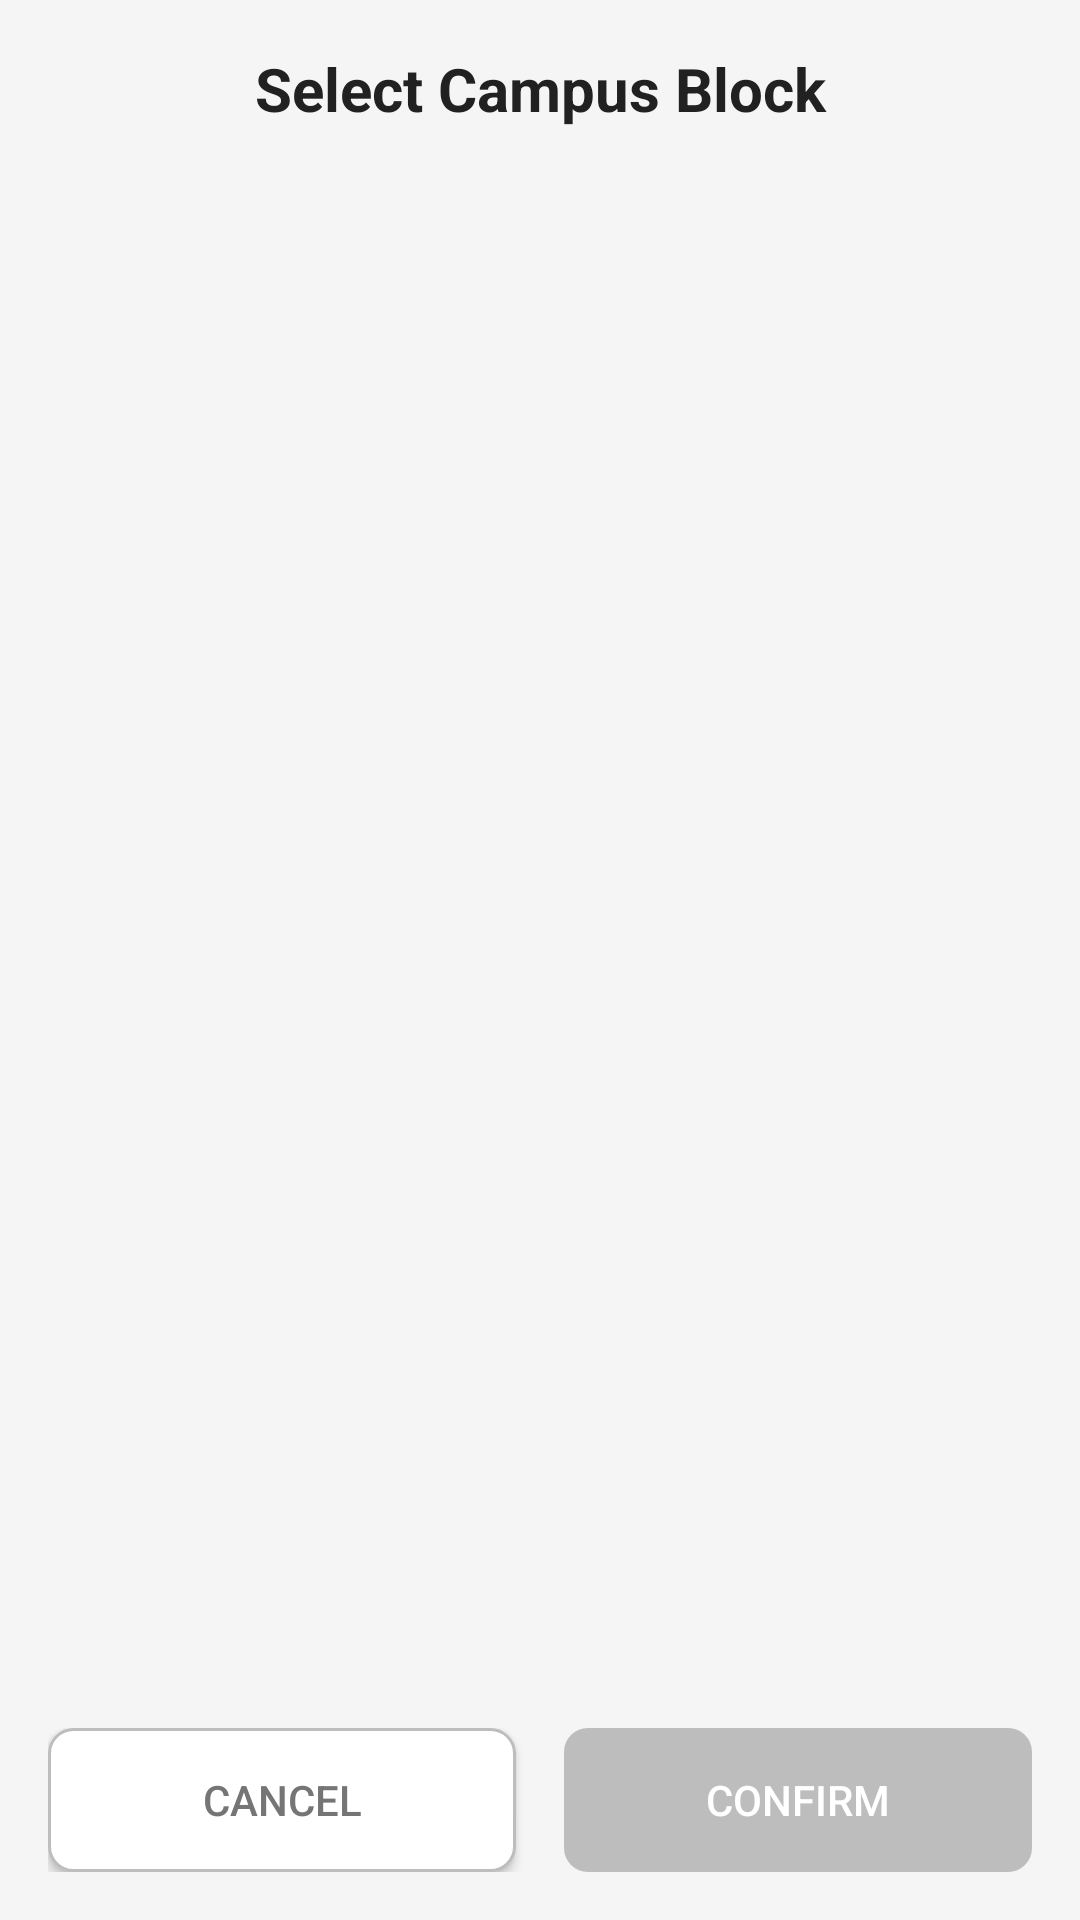

Reconstruct the res/layout file that produces this screen, plus the resources it refers to.
<!-- AndroidManifest.xml: activity theme Theme.CampusPanicButton.NoActionBar -->
<!-- res/layout/activity_manual_block_selection.xml -->
<?xml version="1.0" encoding="utf-8"?>
<LinearLayout xmlns:android="http://schemas.android.com/apk/res/android"
    android:layout_width="match_parent"
    android:layout_height="match_parent"
    android:orientation="vertical"
    android:padding="16dp"
    android:background="@color/background_light">

    
    <TextView
        android:id="@+id/titleText"
        android:layout_width="match_parent"
        android:layout_height="wrap_content"
        android:text="Select Campus Block"
        android:textSize="20sp"
        android:textStyle="bold"
        android:textColor="@color/text_primary"
        android:gravity="center"
        android:layout_marginBottom="24dp" />

    
    <ProgressBar
        android:id="@+id/progressBar"
        android:layout_width="wrap_content"
        android:layout_height="wrap_content"
        android:layout_gravity="center"
        android:layout_marginTop="32dp"
        android:layout_marginBottom="32dp"
        android:visibility="gone" />

    
    <ListView
        android:id="@+id/blocksList"
        android:layout_width="match_parent"
        android:layout_height="0dp"
        android:layout_weight="1"
        android:layout_marginBottom="16dp"
        android:divider="@color/divider_color"
        android:dividerHeight="1dp"
        android:choiceMode="singleChoice"
        android:listSelector="@color/list_selector" />

    
    <LinearLayout
        android:layout_width="match_parent"
        android:layout_height="wrap_content"
        android:orientation="horizontal"
        android:gravity="center">

        <Button
            android:id="@+id/cancelButton"
            android:layout_width="0dp"
            android:layout_height="wrap_content"
            android:layout_weight="1"
            android:layout_marginEnd="8dp"
            android:text="Cancel"
            android:textColor="@color/text_secondary"
            android:background="@drawable/button_secondary"
            android:padding="12dp" />

        <Button
            android:id="@+id/confirmButton"
            android:layout_width="0dp"
            android:layout_height="wrap_content"
            android:layout_weight="1"
            android:layout_marginStart="8dp"
            android:text="Confirm"
            android:textColor="@color/white"
            android:background="@drawable/button_primary"
            android:padding="12dp"
            android:enabled="false" />

    </LinearLayout>

</LinearLayout>
<!-- resources referenced by this layout -->
<resources>
  <color name="background_light">#F5F5F5</color>
  <color name="divider_color">#E0E0E0</color>
  <color name="list_selector">#E3F2FD</color>
  <color name="text_primary">#212121</color>
  <color name="text_secondary">#757575</color>
  <color name="white">#FFFFFFFF</color>
  <!-- drawable button_primary (drawable) -->
  <?xml version="1.0" encoding="utf-8"?>
  <selector xmlns:android="http://schemas.android.com/apk/res/android">
      <item android:state_enabled="false">
          <shape android:shape="rectangle">
              <solid android:color="@color/text_hint" />
              <corners android:radius="8dp" />
          </shape>
      </item>
      <item android:state_pressed="true">
          <shape android:shape="rectangle">
              <solid android:color="@color/primary_dark" />
              <corners android:radius="8dp" />
          </shape>
      </item>
      <item>
          <shape android:shape="rectangle">
              <solid android:color="@color/primary" />
              <corners android:radius="8dp" />
          </shape>
      </item>
  </selector>
  <!-- drawable button_secondary (drawable) -->
  <?xml version="1.0" encoding="utf-8"?>
  <selector xmlns:android="http://schemas.android.com/apk/res/android">
      <item android:state_pressed="true">
          <shape android:shape="rectangle">
              <solid android:color="@color/background" />
              <stroke android:width="2dp" android:color="@color/text_secondary" />
              <corners android:radius="8dp" />
          </shape>
      </item>
      <item>
          <shape android:shape="rectangle">
              <solid android:color="@color/surface" />
              <stroke android:width="1dp" android:color="@color/text_hint" />
              <corners android:radius="8dp" />
          </shape>
      </item>
  </selector>
  <style name="Theme.CampusPanicButton.NoActionBar">
          <item name="windowActionBar">false</item>
          <item name="windowNoTitle">true</item>
      </style>
  <color name="text_hint">#BDBDBD</color>
  <color name="primary_dark">#1565C0</color>
  <color name="primary">#1976D2</color>
  <color name="background">#FAFAFA</color>
  <color name="surface">#FFFFFF</color>
</resources>
